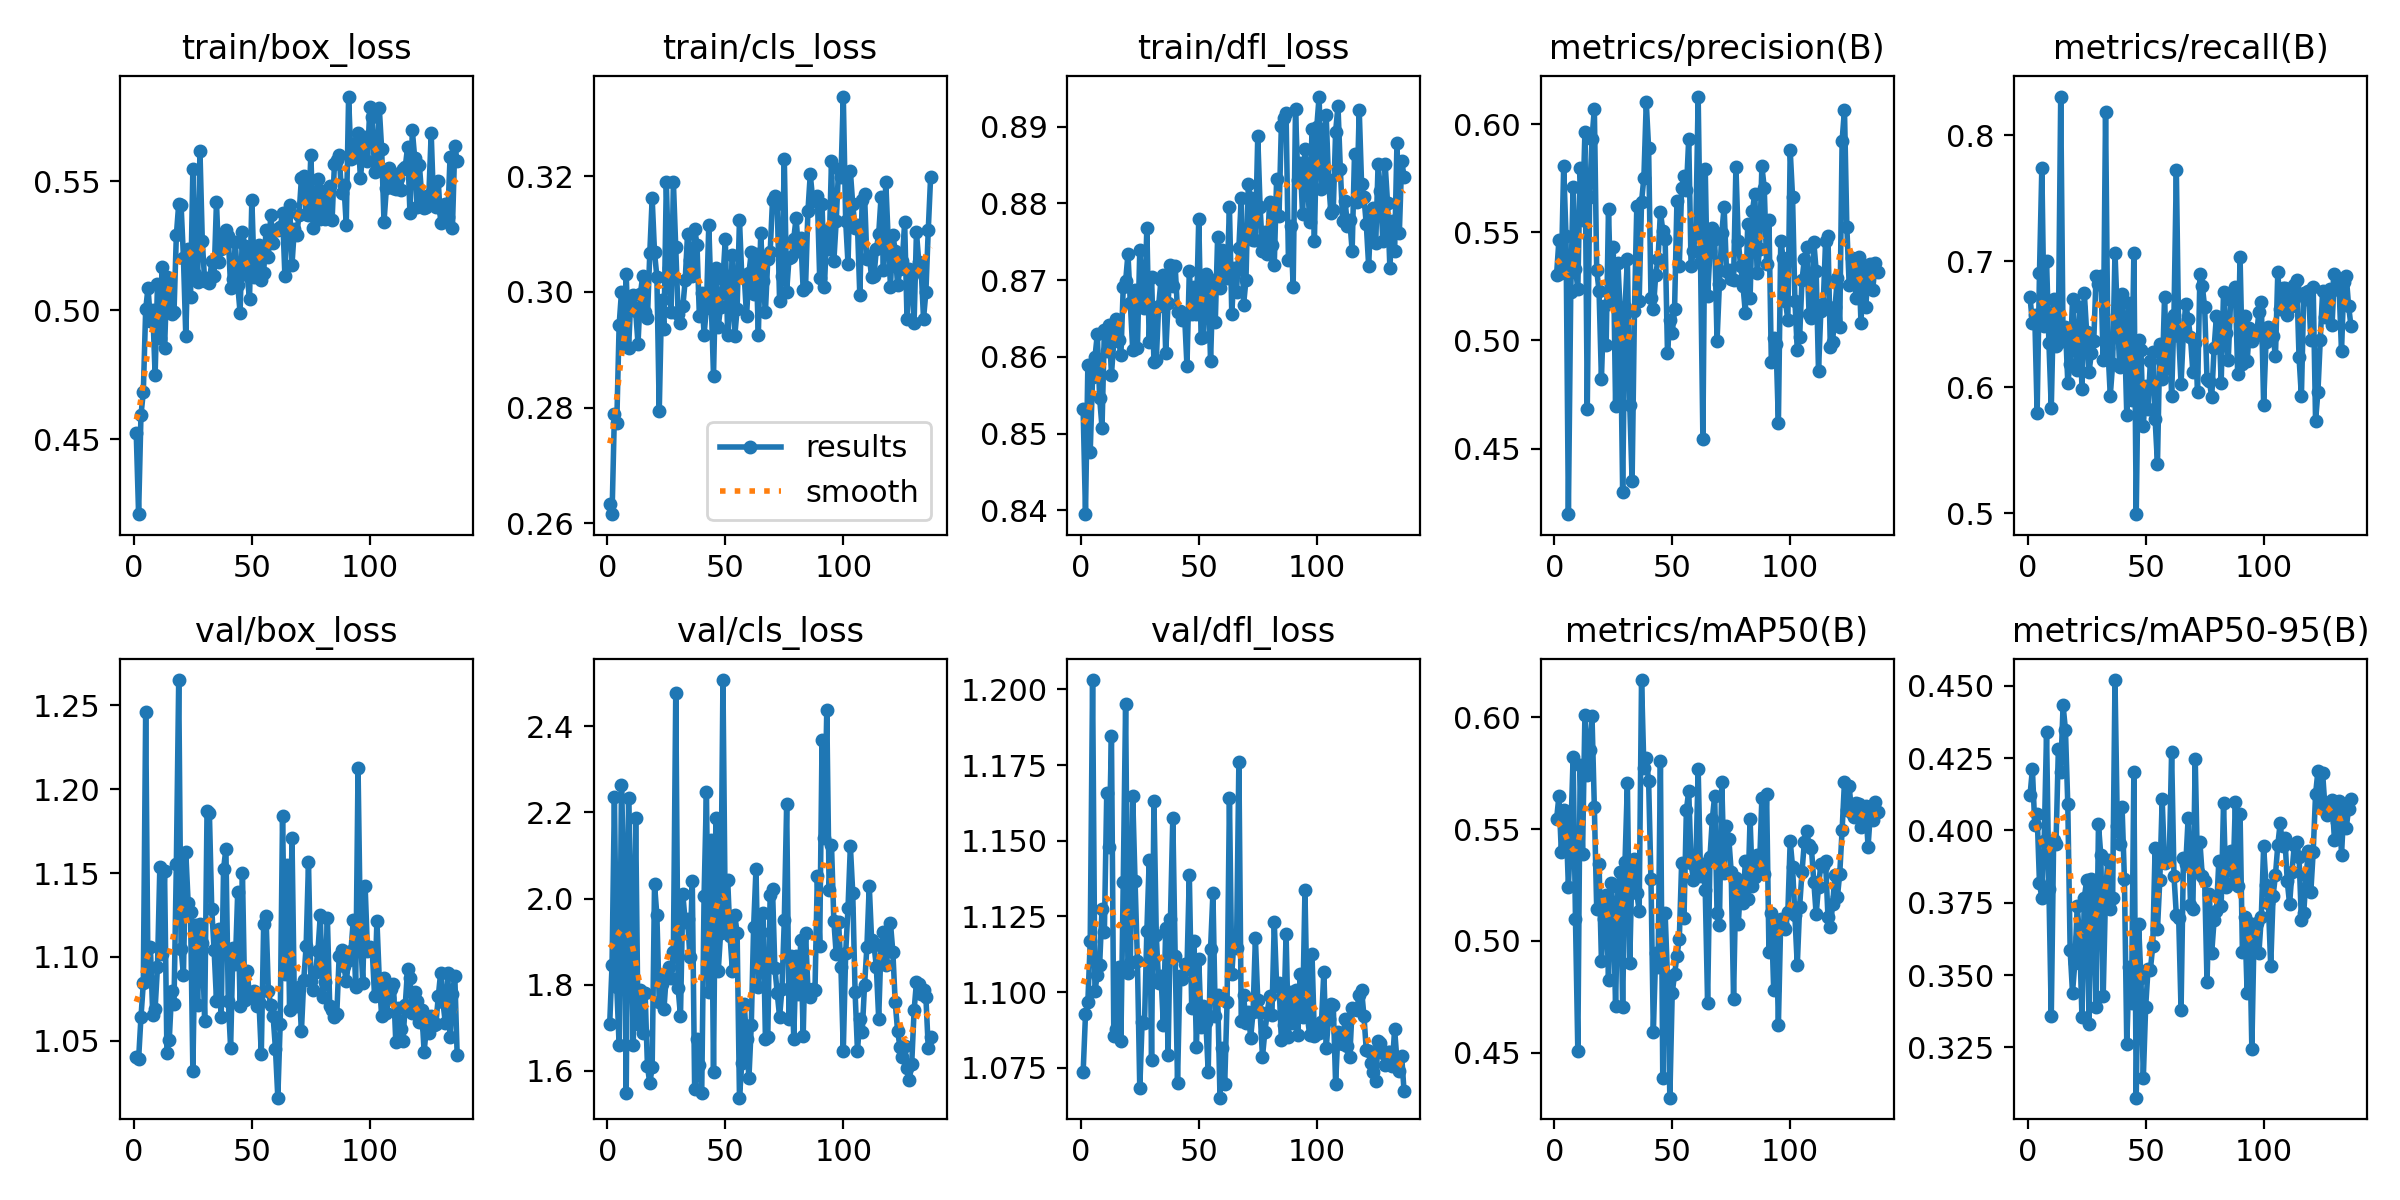

Values plotted in this chart, from the file beside it:
epoch, time, train/box_loss, train/cls_loss, train/dfl_loss, metrics/precision(B), metrics/recall(B), metrics/mAP50(B), metrics/mAP50-95(B), val/box_loss, val/cls_loss, val/dfl_loss, lr/pg0, lr/pg1, lr/pg2
1, 11.37, 0.4523, 0.2633, 0.8532, 0.5304, 0.6714, 0.5544, 0.4122, 1.04, 1.708, 1.073, 0.0005457, 0.0005457, 0.0005457
2, 22.2, 0.4209, 0.2615, 0.8395, 0.5465, 0.651, 0.5649, 0.4212, 1.039, 1.846, 1.093, 0.001094, 0.001094, 0.001094
3, 31.24, 0.4593, 0.2789, 0.859, 0.5312, 0.6573, 0.5399, 0.4019, 1.064, 2.237, 1.097, 0.001635, 0.001635, 0.001635
4, 39.72, 0.4682, 0.2773, 0.8477, 0.5804, 0.5794, 0.5586, 0.4056, 1.084, 1.795, 1.117, 0.001634, 0.001634, 0.001634
5, 49.46, 0.5002, 0.2943, 0.8574, 0.5481, 0.6907, 0.5547, 0.3818, 1.246, 1.659, 1.203, 0.001623, 0.001623, 0.001623
6, 58.64, 0.5087, 0.3, 0.8599, 0.4197, 0.7742, 0.5242, 0.3766, 1.086, 2.264, 1.1, 0.001612, 0.001612, 0.001612
7, 68.16, 0.4957, 0.2907, 0.8629, 0.5223, 0.6491, 0.5475, 0.3962, 1.106, 2.05, 1.106, 0.001601, 0.001601, 0.001601
8, 78.37, 0.5001, 0.3032, 0.8546, 0.5711, 0.7002, 0.5822, 0.4341, 1.065, 1.548, 1.109, 0.00159, 0.00159, 0.00159
9, 87.87, 0.4749, 0.2902, 0.8508, 0.5331, 0.6353, 0.51, 0.3797, 1.069, 2.232, 1.128, 0.001579, 0.001579, 0.001579
10, 97, 0.51, 0.2992, 0.8635, 0.5238, 0.5833, 0.4506, 0.3357, 1.094, 1.955, 1.12, 0.001568, 0.001568, 0.001568
11, 106.5, 0.4892, 0.2994, 0.8608, 0.5796, 0.6698, 0.5787, 0.3968, 1.153, 1.66, 1.166, 0.001557, 0.001557, 0.001557
12, 115.8, 0.5167, 0.2967, 0.8642, 0.5556, 0.6328, 0.5387, 0.3952, 1.102, 2.188, 1.148, 0.001546, 0.001546, 0.001546
13, 125.7, 0.4851, 0.2911, 0.8577, 0.5964, 0.6432, 0.6011, 0.4281, 1.151, 1.709, 1.184, 0.001535, 0.001535, 0.001535
14, 134.3, 0.5128, 0.2996, 0.862, 0.4683, 0.8306, 0.5744, 0.4203, 1.043, 1.789, 1.085, 0.001524, 0.001524, 0.001524
15, 143.7, 0.511, 0.3028, 0.8649, 0.5664, 0.637, 0.5855, 0.4432, 1.051, 1.687, 1.088, 0.001513, 0.001513, 0.001513
16, 152.2, 0.4985, 0.2966, 0.8622, 0.5931, 0.648, 0.6006, 0.4349, 1.08, 1.782, 1.108, 0.001502, 0.001502, 0.001502
17, 161.7, 0.4991, 0.2955, 0.8602, 0.6071, 0.6038, 0.5597, 0.409, 1.072, 1.611, 1.084, 0.001491, 0.001491, 0.001491
18, 171, 0.529, 0.3068, 0.8691, 0.5324, 0.6188, 0.5143, 0.3585, 1.155, 1.57, 1.137, 0.00148, 0.00148, 0.00148
19, 180.5, 0.5411, 0.3162, 0.8698, 0.5229, 0.6704, 0.5343, 0.3439, 1.265, 1.609, 1.195, 0.001469, 0.001469, 0.001469
20, 189.2, 0.5408, 0.3069, 0.8734, 0.482, 0.6332, 0.4912, 0.3543, 1.105, 2.033, 1.106, 0.001458, 0.001458, 0.001458
21, 198.6, 0.5204, 0.3026, 0.867, 0.5161, 0.6136, 0.5099, 0.3737, 1.089, 1.961, 1.11, 0.001447, 0.001447, 0.001447
22, 207.4, 0.4901, 0.2793, 0.861, 0.4979, 0.6636, 0.5204, 0.3633, 1.162, 1.76, 1.165, 0.001436, 0.001436, 0.001436
23, 216.9, 0.5237, 0.2986, 0.8687, 0.5608, 0.5988, 0.4827, 0.3356, 1.132, 1.802, 1.137, 0.001425, 0.001425, 0.001425
24, 226.6, 0.5052, 0.2935, 0.8611, 0.5187, 0.6747, 0.5257, 0.3767, 1.127, 1.743, 1.11, 0.001414, 0.001414, 0.001414
25, 236.2, 0.5545, 0.3191, 0.8739, 0.5433, 0.6438, 0.5153, 0.3829, 1.032, 1.823, 1.068, 0.001403, 0.001403, 0.001403
26, 245.5, 0.5142, 0.3042, 0.8683, 0.4695, 0.612, 0.4708, 0.3331, 1.119, 1.841, 1.09, 0.001392, 0.001392, 0.001392
27, 255.4, 0.5107, 0.2966, 0.8664, 0.5358, 0.6273, 0.5241, 0.3832, 1.072, 1.816, 1.09, 0.001381, 0.001381, 0.001381
28, 263.9, 0.5617, 0.319, 0.8768, 0.5117, 0.637, 0.5309, 0.3765, 1.12, 1.876, 1.12, 0.00137, 0.00137, 0.00137
29, 274.7, 0.5268, 0.3078, 0.8619, 0.4298, 0.6883, 0.4705, 0.3388, 1.108, 2.478, 1.144, 0.001359, 0.001359, 0.001359
30, 284.4, 0.5112, 0.2962, 0.8705, 0.5152, 0.6819, 0.5353, 0.4021, 1.062, 1.792, 1.077, 0.001348, 0.001348, 0.001348
31, 293, 0.5126, 0.2946, 0.8594, 0.5376, 0.6885, 0.5706, 0.3914, 1.187, 1.727, 1.163, 0.001337, 0.001337, 0.001337
32, 302.1, 0.5105, 0.2975, 0.8596, 0.4703, 0.6218, 0.49, 0.3427, 1.186, 2.01, 1.119, 0.001326, 0.001326, 0.001326
33, 311.4, 0.519, 0.3021, 0.8667, 0.435, 0.8184, 0.5352, 0.3784, 1.128, 1.946, 1.103, 0.001315, 0.001315, 0.001315
34, 321.3, 0.5132, 0.3101, 0.8701, 0.5138, 0.631, 0.5368, 0.39, 1.104, 1.953, 1.105, 0.001304, 0.001304, 0.001304
35, 330.4, 0.5418, 0.3055, 0.8707, 0.5623, 0.5935, 0.5213, 0.3728, 1.074, 1.865, 1.089, 0.001293, 0.001293, 0.001293
36, 340.7, 0.5187, 0.3028, 0.8605, 0.5183, 0.6185, 0.5135, 0.3766, 1.117, 2.04, 1.121, 0.001282, 0.001282, 0.001282
37, 350.8, 0.5239, 0.3109, 0.8671, 0.5641, 0.7068, 0.6166, 0.452, 1.064, 1.558, 1.079, 0.001271, 0.001271, 0.001271
38, 360.5, 0.5279, 0.3082, 0.872, 0.5753, 0.6574, 0.5772, 0.4015, 1.152, 1.674, 1.124, 0.00126, 0.00126, 0.00126
39, 369.8, 0.531, 0.2959, 0.8693, 0.6101, 0.6158, 0.5817, 0.3953, 1.164, 1.614, 1.158, 0.001249, 0.001249, 0.001249
40, 378.9, 0.5285, 0.2999, 0.8719, 0.5888, 0.6737, 0.5715, 0.4081, 1.074, 1.549, 1.112, 0.001238, 0.001238, 0.001238
41, 388.2, 0.5087, 0.2926, 0.8659, 0.5196, 0.6468, 0.5275, 0.3831, 1.046, 2.006, 1.07, 0.001227, 0.001227, 0.001227
42, 397.2, 0.512, 0.2973, 0.866, 0.5143, 0.5778, 0.4592, 0.3261, 1.105, 2.247, 1.105, 0.001216, 0.001216, 0.001216
43, 406.3, 0.5262, 0.3116, 0.8647, 0.5302, 0.6669, 0.4947, 0.3527, 1.096, 1.783, 1.104, 0.001205, 0.001205, 0.001205
44, 415.2, 0.5099, 0.2984, 0.8654, 0.5377, 0.59, 0.4884, 0.3403, 1.139, 2.136, 1.109, 0.001194, 0.001194, 0.001194
45, 425.3, 0.4991, 0.2855, 0.8588, 0.5595, 0.7066, 0.5805, 0.4201, 1.071, 1.598, 1.108, 0.001183, 0.001183, 0.001183
46, 435.1, 0.5301, 0.3041, 0.8712, 0.5507, 0.4994, 0.4385, 0.3076, 1.15, 2.187, 1.139, 0.001172, 0.001172, 0.001172
47, 445.5, 0.5249, 0.294, 0.8656, 0.547, 0.6378, 0.5124, 0.3678, 1.074, 1.831, 1.095, 0.001161, 0.001161, 0.001161
48, 456.2, 0.5136, 0.2975, 0.8691, 0.4941, 0.6297, 0.4835, 0.3489, 1.092, 1.92, 1.117, 0.00115, 0.00115, 0.00115
49, 465.5, 0.5043, 0.3022, 0.8656, 0.5096, 0.5691, 0.43, 0.3144, 1.076, 2.508, 1.082, 0.001139, 0.001139, 0.001139
50, 474.7, 0.5428, 0.3092, 0.878, 0.5033, 0.601, 0.4767, 0.3391, 1.079, 1.939, 1.111, 0.001128, 0.001128, 0.001128
51, 483.6, 0.5129, 0.2925, 0.8625, 0.5146, 0.583, 0.4852, 0.352, 1.08, 2.043, 1.089, 0.001117, 0.001117, 0.001117
52, 492.8, 0.5135, 0.298, 0.8626, 0.5642, 0.6211, 0.4934, 0.3519, 1.071, 1.913, 1.095, 0.001106, 0.001106, 0.001106
53, 502.6, 0.5252, 0.3063, 0.8708, 0.5342, 0.628, 0.5007, 0.36, 1.073, 1.832, 1.09, 0.001095, 0.001095, 0.001095
54, 513.6, 0.5118, 0.2923, 0.8703, 0.5705, 0.5748, 0.5349, 0.3938, 1.042, 1.961, 1.074, 0.001084, 0.001084, 0.001084
55, 523.8, 0.5144, 0.297, 0.8595, 0.5762, 0.5394, 0.5104, 0.3659, 1.119, 1.921, 1.114, 0.001073, 0.001073, 0.001073
56, 534.2, 0.5311, 0.3125, 0.8696, 0.5694, 0.6341, 0.5584, 0.383, 1.124, 1.538, 1.133, 0.001062, 0.001062, 0.001062
57, 544.1, 0.5206, 0.3025, 0.8645, 0.5933, 0.6066, 0.567, 0.4107, 1.079, 1.618, 1.092, 0.001051, 0.001051, 0.001051
58, 553.2, 0.5366, 0.3029, 0.8757, 0.5342, 0.6715, 0.5346, 0.3886, 1.071, 1.755, 1.099, 0.00104, 0.00104, 0.00104
59, 562.4, 0.5261, 0.2958, 0.869, 0.5414, 0.6156, 0.5272, 0.3894, 1.065, 1.673, 1.065, 0.001029, 0.001029, 0.001029
60, 571.8, 0.531, 0.3033, 0.8739, 0.5512, 0.6531, 0.5339, 0.3904, 1.045, 1.583, 1.081, 0.001018, 0.001018, 0.001018
... 77 more rows
